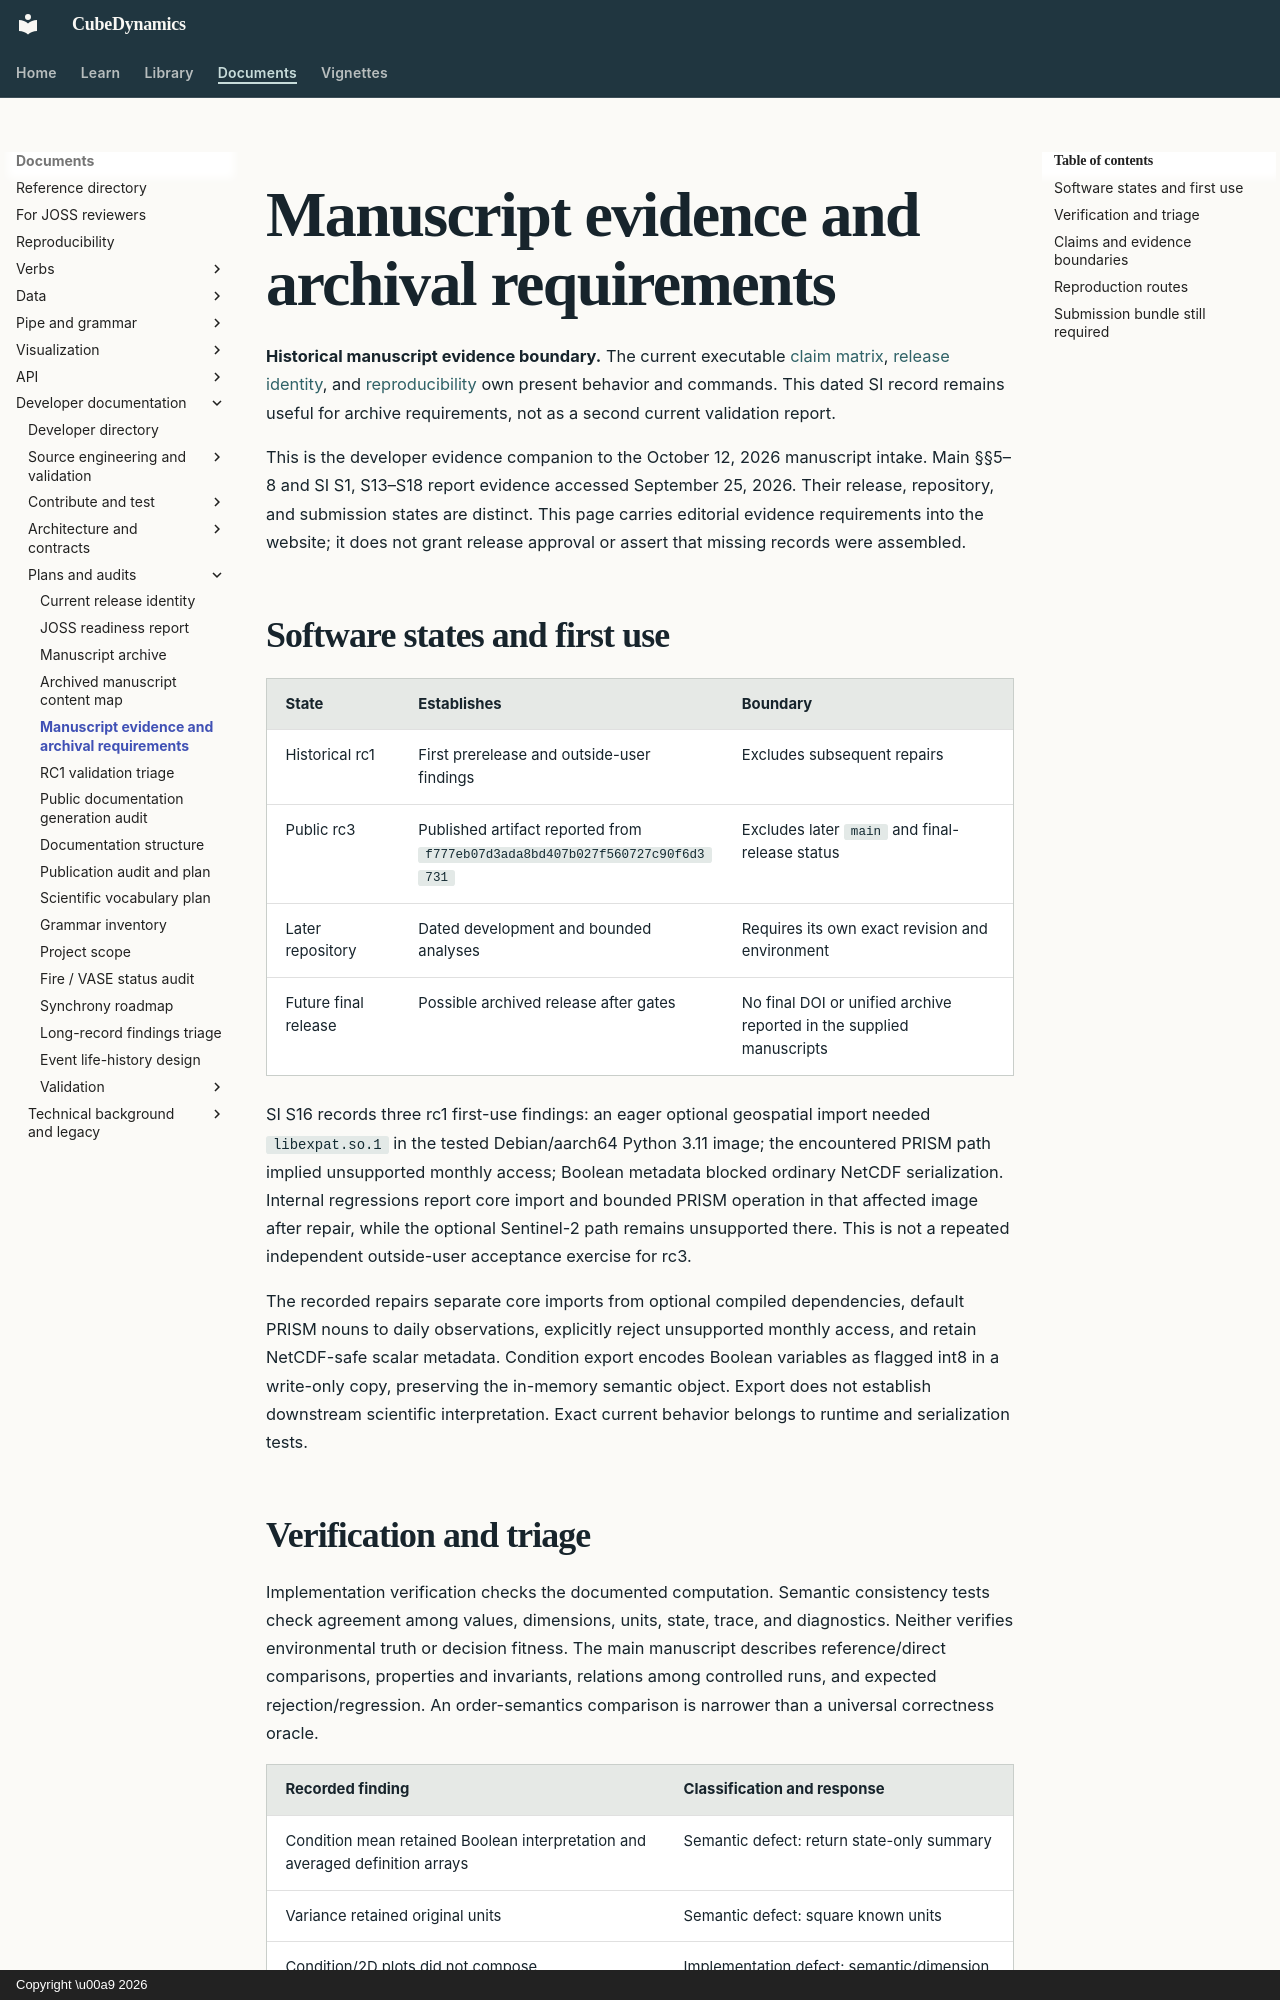

repository: CU-ESIIL/cubedynamics · page: project/manuscript_evidence_2026_10/index.html · generator: mkdocs · copyright: Copyright \u00a9 2026

# Manuscript evidence and archival requirements

**Historical manuscript evidence boundary.** The current executable
[claim matrix](../validation/methods.md#claim-to-evidence-matrix),
[release identity](release_status.md), and [reproducibility](../reproducibility.md)
own present behavior and commands. This dated SI record remains useful
for archive requirements, not as a second current validation report.

This is the developer evidence companion to the October 12, 2026 manuscript
intake. Main §§5–8 and SI S1, S13–S18 report evidence accessed September 25,
2026. Their release, repository, and submission states are distinct.
This page carries editorial evidence requirements into the website; it does
not grant release approval or assert that missing records were assembled.

## Software states and first use

| State | Establishes | Boundary |
| --- | --- | --- |
| Historical rc1 | First prerelease and outside-user findings | Excludes subsequent repairs |
| Public rc3 | Published artifact reported from `f777eb07d3ada8bd407b027f560727c90f6d3731` | Excludes later `main` and final-release status |
| Later repository | Dated development and bounded analyses | Requires its own exact revision and environment |
| Future final release | Possible archived release after gates | No final DOI or unified archive reported in the supplied manuscripts |

SI S16 records three rc1 first-use findings: an eager optional geospatial
import needed `libexpat.so.1` in the tested Debian/aarch64 Python 3.11 image;
the encountered PRISM path implied unsupported monthly access; Boolean
metadata blocked ordinary NetCDF serialization. Internal regressions report
core import and bounded PRISM operation in that affected image after repair,
while the optional Sentinel-2 path remains unsupported there. This is not a
repeated independent outside-user acceptance exercise for rc3.

The recorded repairs separate core imports from optional compiled dependencies,
default PRISM nouns to daily observations, explicitly reject unsupported monthly
access, and retain NetCDF-safe scalar metadata. Condition export encodes
Boolean variables as flagged int8 in a write-only copy, preserving the
in-memory semantic object. Export does not establish downstream scientific
interpretation. Exact current behavior belongs to runtime and serialization
tests.
